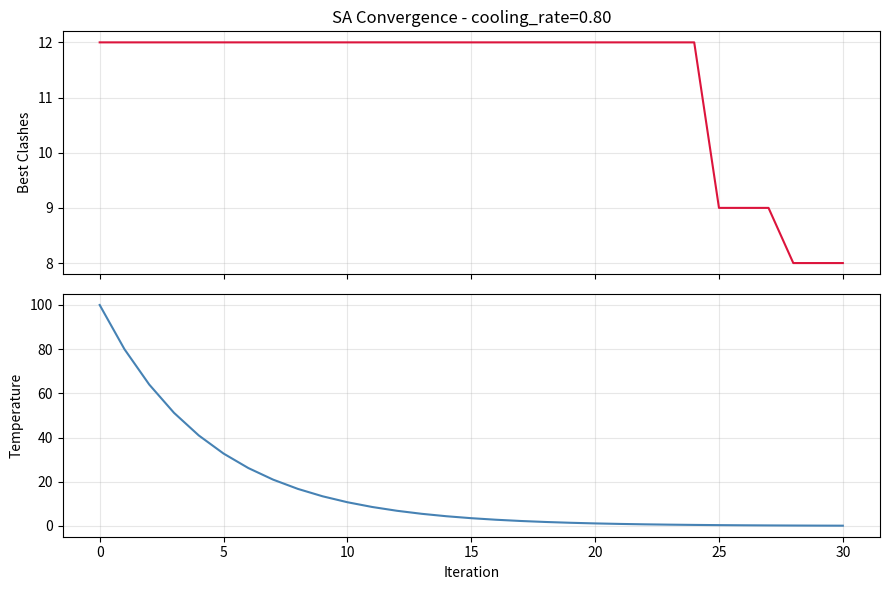
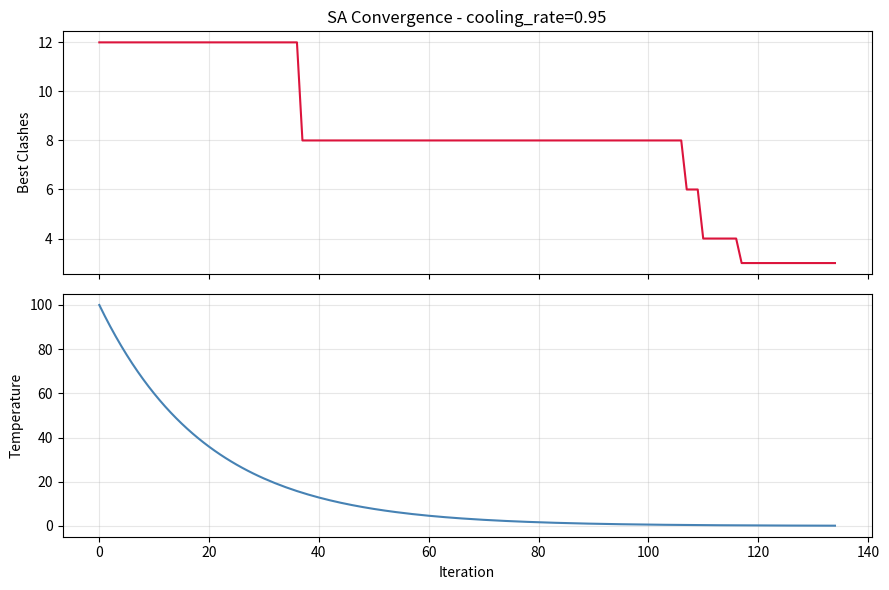
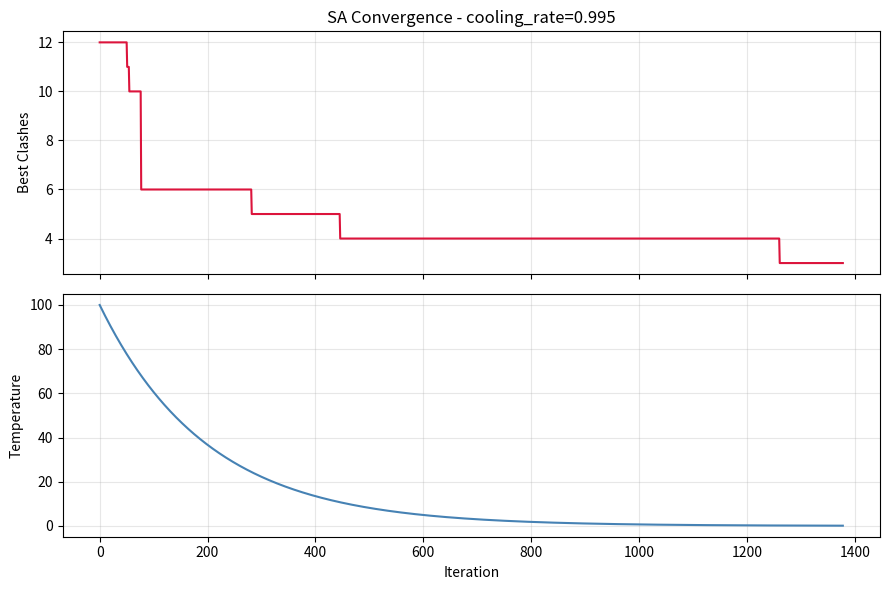

These charts were generated, in order, by the following Python code:
"""
sa_timetable.py  -  Simulated Annealing: Exam Timetable Scheduling
===================================================================
This program is COMPLETE and works as-is. DO NOT rewrite it.

Your task:
  1. Read the code and understand how it works
  2. Run the 2 experiments described in README.md
  3. Save the plots and fill in your observations in README.md

HOW TO RUN
----------
    python sa_timetable.py

PROBLEM
-------
Schedule 10 university exams into 5 time slots so that no student
has two exams at the same time. A clash = two exams in the same slot
for the same student. Goal: minimise total clashes to zero.
"""

import random
import math
import matplotlib.pyplot as plt
import os

# =============================================================================
# PROBLEM DATA
# =============================================================================

EXAMS = [
    "Mathematics",       # 0
    "Physics",           # 1
    "Chemistry",         # 2
    "English",           # 3
    "History",           # 4
    "Computer Science",  # 5
    "Economics",         # 6
    "Biology",           # 7
    "Statistics",        # 8
    "Geography",         # 9
]

NUM_EXAMS = len(EXAMS)
NUM_SLOTS = 5

# Each row = one student's 3 exams (by index)
STUDENTS = [
    [0,1,5],[0,2,6],[1,3,7],[2,4,8],[3,5,9],
    [0,4,7],[1,6,8],[2,5,9],[3,6,0],[4,7,1],
    [5,8,2],[6,9,3],[7,0,4],[8,1,5],[9,2,6],
    [0,3,8],[1,4,9],[2,7,5],[3,8,6],[4,9,7],
    [0,5,2],[1,6,3],[2,7,4],[3,8,0],[4,9,1],
    [5,0,6],[6,1,7],[7,2,8],[8,3,9],[9,4,0],
]


# =============================================================================
# OBJECTIVE FUNCTION
# =============================================================================

def count_clashes(timetable):
    """
    Count the total number of clashes across all students.
    A clash = one student has two exams assigned to the same slot.

    Args:
        timetable : list of length NUM_EXAMS
                    timetable[i] = slot number assigned to exam i
    Returns:
        clashes (int) -- 0 is a perfect timetable
    """
    clashes = 0
    for student_exams in STUDENTS:
        seen_slots = set()
        for exam in student_exams:
            slot = timetable[exam]
            if slot in seen_slots:
                clashes += 1
            seen_slots.add(slot)
    return clashes


# =============================================================================
# NEIGHBOUR FUNCTION
# =============================================================================

def generate_neighbor(timetable):
    """
    Create a neighbouring timetable by moving ONE exam to a different slot.
    """
    new_tt = timetable[:]
    exam = random.randint(0, NUM_EXAMS - 1)
    current_slot = timetable[exam]
    new_slot = random.choice([s for s in range(NUM_SLOTS) if s != current_slot])
    new_tt[exam] = new_slot
    return new_tt


# =============================================================================
# SIMULATED ANNEALING
# =============================================================================

def run_sa(
    initial_temp   = 100.0,
    cooling_rate   = 0.995,   # <- EXPERIMENT 2: change this value
    min_temp       = 0.1,
    max_iterations = 5000,
    seed           = 42,
):
    """
    Run Simulated Annealing to minimise exam timetable clashes.

    KEY PARAMETERS
    --------------
    initial_temp : how hot SA starts -- higher means more random exploration early on
    cooling_rate : how fast temperature drops each iteration
                   close to 1.0 (e.g. 0.995) = slow cooling, thorough search
                   further from 1 (e.g. 0.80) = fast cooling, quick but shallow

    Returns
    -------
    best_timetable : list of slot assignments
    best_clashes   : int -- clashes in the best solution found
    clash_log      : list -- best clashes at each iteration (for plotting)
    temp_log       : list -- temperature at each iteration (for plotting)
    """
    random.seed(seed)
    current   = [random.randint(0, NUM_SLOTS - 1) for _ in range(NUM_EXAMS)]
    current_c = count_clashes(current)
    best      = current[:]
    best_c    = current_c

    T         = initial_temp
    clash_log = []
    temp_log  = []

    for _ in range(max_iterations):
        if T < min_temp:
            break

        neighbour   = generate_neighbor(current)
        neighbour_c = count_clashes(neighbour)
        delta       = neighbour_c - current_c   # positive = worse

        # Always accept improvements; sometimes accept worse solutions
        if delta < 0 or random.random() < math.exp(-delta / T):
            current   = neighbour
            current_c = neighbour_c

        if current_c < best_c:
            best   = current[:]
            best_c = current_c

        clash_log.append(best_c)
        temp_log.append(T)
        T *= cooling_rate

        if best_c == 0:
            break   # perfect solution -- stop early

    return best, best_c, clash_log, temp_log


# =============================================================================
# OUTPUT HELPERS
# =============================================================================

def print_timetable(timetable):
    print("\n  Final Timetable")
    print("-" * 42)
    for slot in range(NUM_SLOTS):
        in_slot = [EXAMS[i] for i in range(NUM_EXAMS) if timetable[i] == slot]
        print(f"  Slot {slot+1}:  {', '.join(in_slot) if in_slot else '(empty)'}")
    print("-" * 42)
    print(f"  Total clashes : {count_clashes(timetable)}\n")


def save_plot(clash_log, temp_log, filename, title):
    os.makedirs("plots", exist_ok=True)
    fig, (ax1, ax2) = plt.subplots(2, 1, figsize=(9, 6), sharex=True)
    ax1.plot(clash_log, color="crimson", linewidth=1.5)
    ax1.set_ylabel("Best Clashes")
    ax1.set_title(f"SA Convergence - {title}")
    ax1.grid(True, alpha=0.3)
    ax2.plot(temp_log, color="steelblue", linewidth=1.5)
    ax2.set_ylabel("Temperature")
    ax2.set_xlabel("Iteration")
    ax2.grid(True, alpha=0.3)
    plt.tight_layout()
    plt.savefig(filename, dpi=150)
    plt.close()
    print(f"  Saved -> {filename}")


# =============================================================================
# RUN YOUR EXPERIMENTS HERE
# =============================================================================

if __name__ == "__main__":

    # ==========================================================================
    # EXPERIMENT 1 - Baseline
    # Run as-is. Do NOT change any parameters here.
    # ==========================================================================
    print("\n" + "=" * 48)
    print("  EXPERIMENT 2A - cooling_rate = 0.80")
    print("=" * 48)

    tt2, clashes2, cl2, tl2 = run_sa(
    initial_temp=100.0,
    cooling_rate=0.80,
    min_temp=0.1,
    max_iterations=5000,
    seed=42
    )

    print_timetable(tt2)
    print(f"Iterations completed : {len(cl2)}")
    print(f"Final clashes        : {clashes2}")

    save_plot(cl2, tl2, "plots/experiment_2a.png", "cooling_rate=0.80")


    print("\n" + "=" * 48)
    print("  EXPERIMENT 2B - cooling_rate = 0.95")
    print("=" * 48)

    tt3, clashes3, cl3, tl3 = run_sa(
    initial_temp=100.0,
    cooling_rate=0.95,
    min_temp=0.1,
    max_iterations=5000,
    seed=42
    )

    print_timetable(tt3)
    print(f"Iterations completed : {len(cl3)}")
    print(f"Final clashes        : {clashes3}")

    save_plot(cl3, tl3, "plots/experiment_2b.png", "cooling_rate=0.95")


    print("\n" + "=" * 48)
    print("  EXPERIMENT 2C - cooling_rate = 0.995")
    print("=" * 48)

    tt4, clashes4, cl4, tl4 = run_sa(
    initial_temp=100.0,
    cooling_rate=0.995,
    min_temp=0.1,
    max_iterations=5000,
    seed=42
    )

    print_timetable(tt4)
    print(f"Iterations completed : {len(cl4)}")
    print(f"Final clashes        : {clashes4}")
    save_plot(cl4, tl4, "plots/experiment_2c.png", "cooling_rate=0.995")
    # ==========================================================================
    # EXPERIMENT 2 - Effect of Cooling Rate
    # TODO: Copy this block THREE times below (for 0.80, 0.95, and 0.995).
    #       Change cooling_rate and the plot filename each time.
    #       Record results in README.md.
    # ==========================================================================
    
